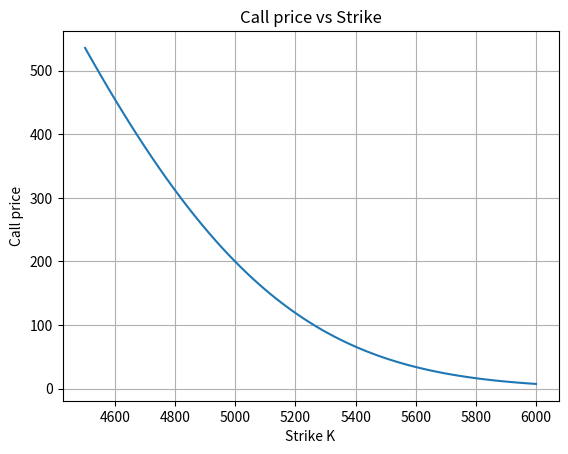

This chart was generated by the following Python code:
import numpy as np
from scipy.stats import norm
import matplotlib.pyplot as plt



# F -> forward price at time T  F>0
# K -> strike price             K>0
# T -> time to maturity         T>0
# sigma -> implied volatility   sigma>0

D = 1
N = norm.cdf

def d1(F, K, T, sigma):
    return (np.log(F / K) + 0.5 * sigma**2 * T) / (sigma * np.sqrt(T))

def bs_call(F,K,T,sigma):

    if T<=0: 
        return max(F-K,0)
    if sigma<=0:
        return max(F-K,0)
    
    d1_value = d1(F,K,T,sigma)
    d2_value = d1_value - sigma * np.sqrt(T)

    C = D*(F * N(d1_value) - K * N(d2_value))

    return C

def vega(F, K, T, sigma):
    d1_value = d1(F, K, T, sigma)
    return F * np.sqrt(T) * norm.pdf(d1_value)

def f_sigma(sigma, F, K, T, market_price):
    return bs_call(F, K, T, sigma) - market_price


if __name__ == "__main__":
    F = 5000
    T = 0.25
    sigma = 0.20

    example_p = bs_call(F, 5000, T, sigma)
    print(f"The call price at a strike price of 5500 is {example_p}")

    strikes = np.linspace(4500, 6000, 100)
    prices = []
    for K in strikes:
        price = bs_call(F, K, T, sigma)
        prices.append(price)

    plt.plot(strikes, prices)
    plt.title("Call price vs Strike")
    plt.xlabel("Strike K")
    plt.ylabel("Call price")
    plt.grid(True)
    plt.show()
        



    